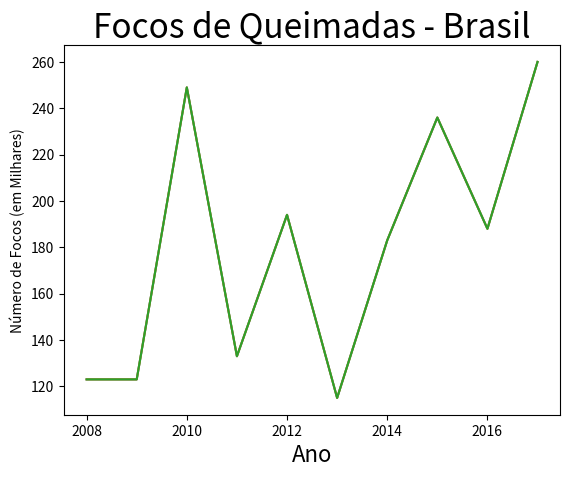
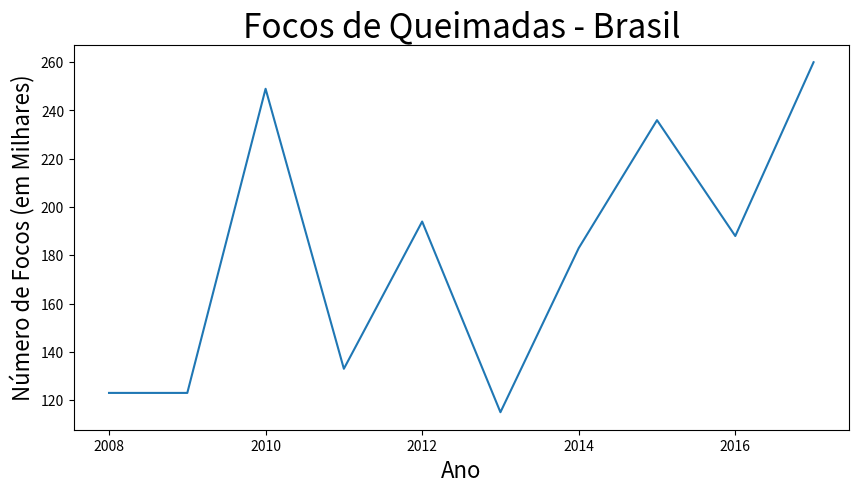
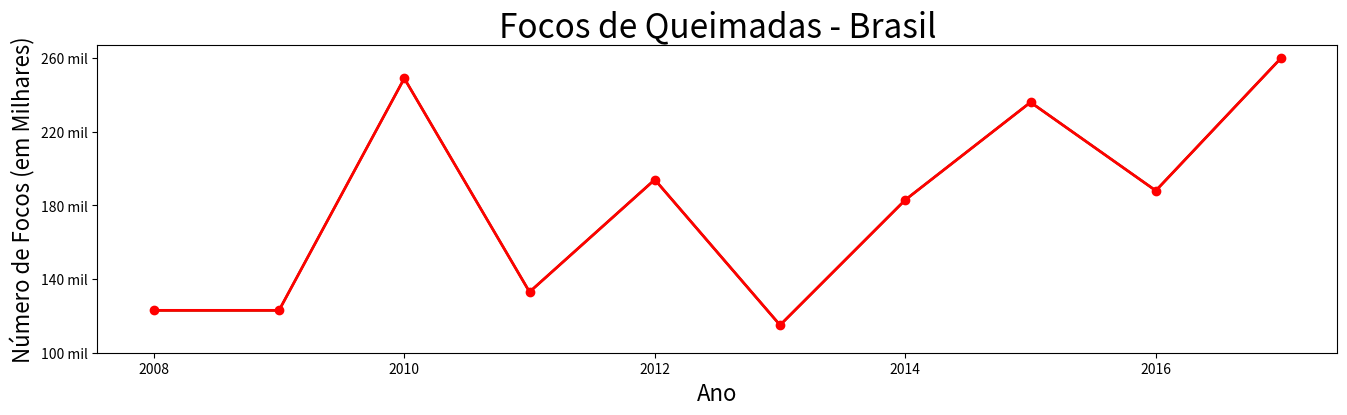
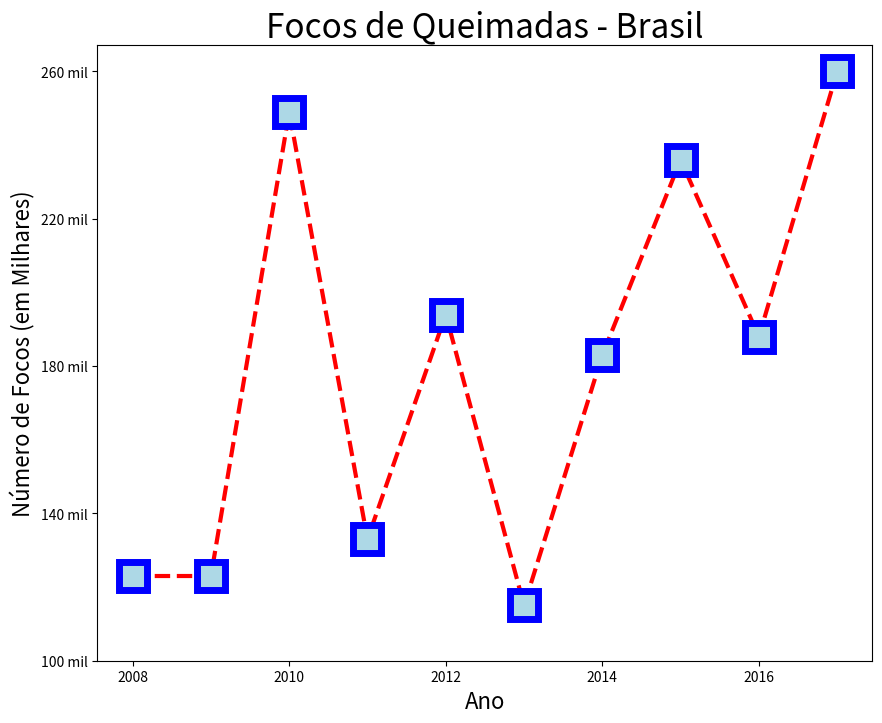
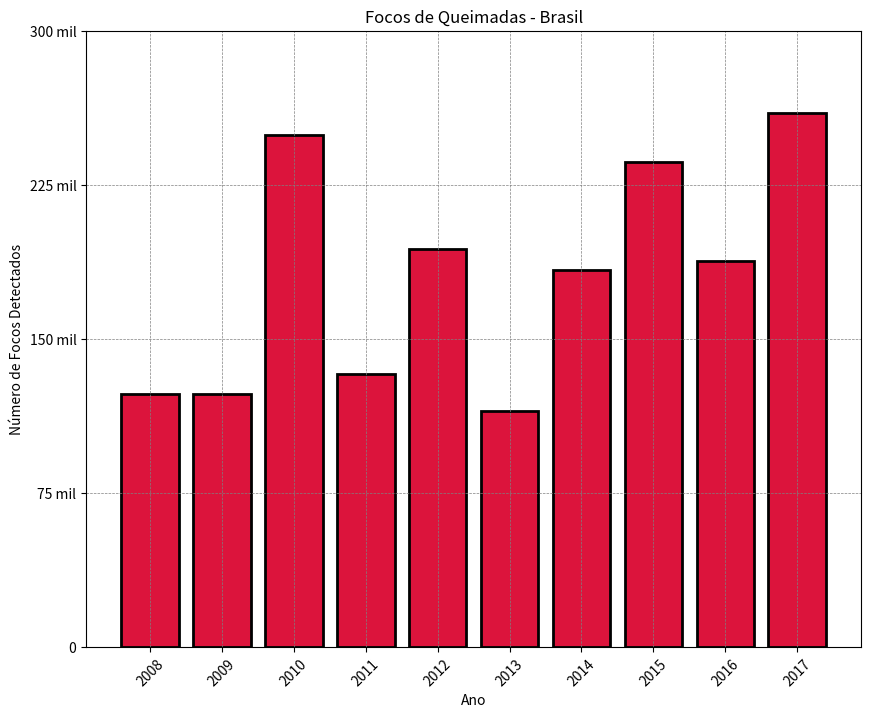

Recreate these plots in Python, in order.
import matplotlib as mpl

mpl.__version__

import matplotlib.pyplot as plt

# valores do eixo-x
ano = [ 2008, 2009, 2010, 2011, 2012, 2013, 2014, 2015, 2016, 2017 ]

# valores do eixo-y
num_focos = [ 123, 123, 249, 133, 194, 115, 183, 236, 188, 260 ]

plt.plot(ano, num_focos)

plt.plot(ano, num_focos);

plt.plot(ano, num_focos)

plt.xlabel("Ano", fontsize=16)
plt.ylabel("Número de Focos (em Milhares)")

plt.title("Focos de Queimadas - Brasil", fontsize=24);

plt.figure( figsize=( 10, 5 ) )

plt.plot(ano, num_focos)

plt.xlabel("Ano", fontsize=16)
plt.ylabel("Número de Focos (em Milhares)", fontsize=16)

plt.title("Focos de Queimadas - Brasil", fontsize=24);

plt.figure( figsize=plt.figaspect(0.25) )

plt.plot(ano, num_focos)

plt.xlabel("Ano", fontsize=16)
plt.ylabel("Número de Focos (em Milhares)", fontsize=16)

plt.title("Focos de Queimadas - Brasil", fontsize=24);

plt.plot(ano, num_focos);

plt.xlabel("Ano", fontsize=16)
plt.ylabel("Número de Focos (em Milhares)", fontsize=16)

plt.title("Focos de Queimadas - Brasil", fontsize=24)

plt.yticks([ 100, 140, 180, 220, 260 ]);

plt.plot(ano, num_focos);

plt.xlabel("Ano", fontsize=16)
plt.ylabel("Número de Focos (em Milhares)", fontsize=16)

plt.title("Focos de Queimadas - Brasil", fontsize=24)

plt.yticks([ 100, 140, 180, 220, 260 ],
           [ '100 mil', '140 mil', '180 mil', '220 mil', '260 mil' ] );

plt.plot(ano, num_focos, "ro-", linewidth=2.0)

plt.xlabel("Ano", fontsize=16)
plt.ylabel("Número de Focos (em Milhares)", fontsize=16)

plt.title("Focos de Queimadas - Brasil", fontsize=24)

plt.yticks([ 100, 140, 180, 220, 260 ],
           [ "100 mil", "140 mil", "180 mil", "220 mil", "260 mil" ] );

plt.figure( figsize=( 10, 8 ) )

plt.plot(ano, num_focos,
         color="red", linestyle="dashed", linewidth=3,
         marker='s', markersize=20,
         mew=5, mec='blue', mfc='lightblue')

plt.xlabel("Ano", fontsize=16)
plt.ylabel("Número de Focos (em Milhares)", fontsize=16)

plt.title("Focos de Queimadas - Brasil", fontsize=24)

plt.yticks([ 100, 140, 180, 220, 260 ],
           [ "100 mil", "140 mil", "180 mil", "220 mil", "260 mil" ] );

ano = [ 2008, 2009, 2010, 2011, 2012, 2013, 2014, 2015, 2016, 2017 ]

num_focos = [ 123201, 123120, 249198, 132893, 193600, 115046, 183424, 236066, 188044, 260051 ]

x_pos = [ x for x in range( len(ano) ) ]

plt.figure( figsize=(10, 8) )

plt.bar(x_pos, num_focos, align='center',
        color='Crimson', linewidth=2, edgecolor='black')

plt.yticks([ 0, 75000, 150000, 225000, 300000 ],
           [ "0", "75 mil", "150 mil", "225 mil", "300 mil" ] )

plt.xticks(x_pos, ano, rotation=45)

plt.title("Focos de Queimadas - Brasil")

plt.xlabel("Ano")
plt.ylabel("Número de Focos Detectados")

plt.grid(color='gray', linestyle='--', linewidth=0.5);